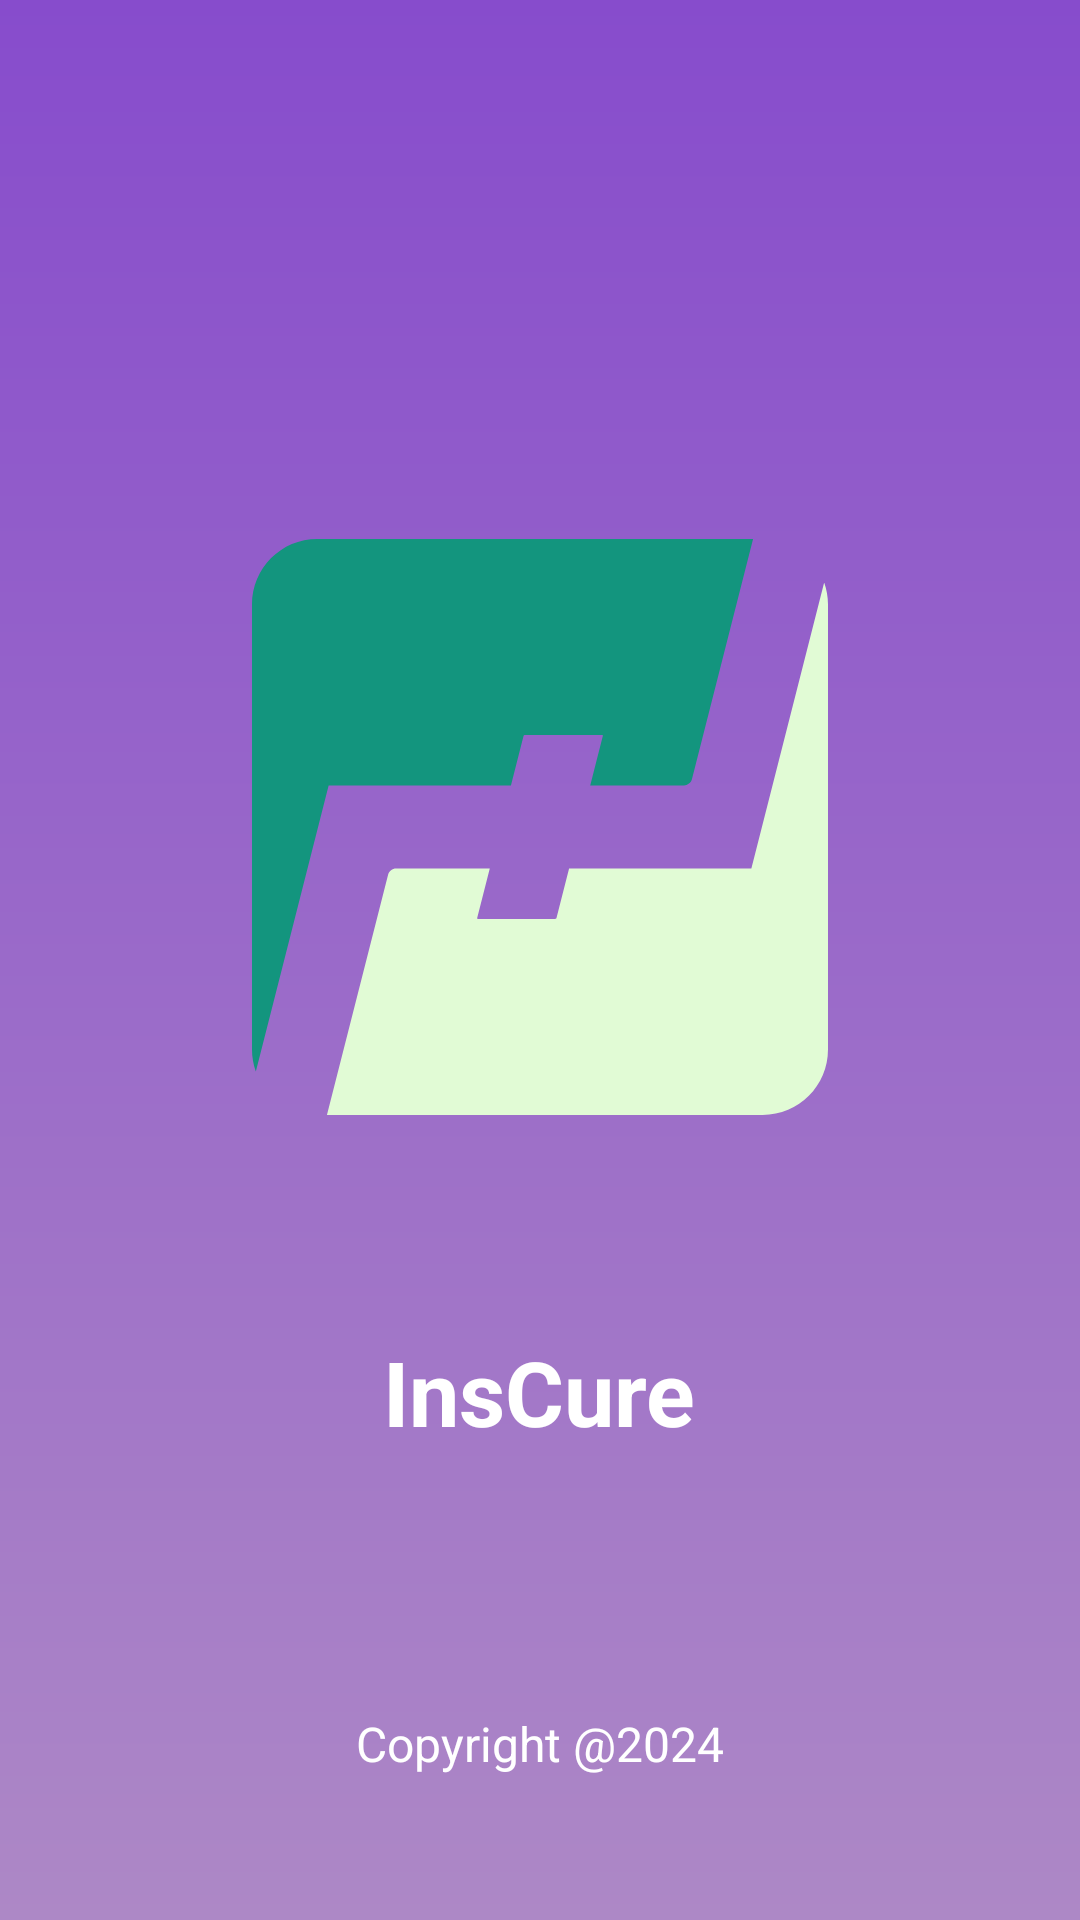

Here is an Android app screen rendered from its layout file. Give the layout XML and the strings, colors and styles it references.
<!-- AndroidManifest.xml: activity theme Theme.InsCure -->
<!-- res/layout/activity_splashscreen.xml -->
<?xml version="1.0" encoding="utf-8"?>
<RelativeLayout xmlns:android="http://schemas.android.com/apk/res/android"
    xmlns:tools="http://schemas.android.com/tools"
    android:layout_width="match_parent"
    android:layout_height="match_parent"
    android:background="@drawable/custom_bg_gradient">

    <LinearLayout
        android:layout_width="match_parent"
        android:layout_height="wrap_content"
        android:orientation="vertical"
        android:gravity="center"
        android:layout_centerInParent="true"
        tools:ignore="UseCompoundDrawables">

        <ImageView
            android:id="@+id/animationView"
            android:layout_width="240dp"
            android:layout_height="240dp"
            android:padding="24dp"
            android:contentDescription="@string/app_name"
            android:layout_marginBottom="48dp"
            android:src="@drawable/inscure"/>

        <TextView
            android:id="@+id/tv_title"
            android:layout_width="wrap_content"
            android:layout_height="wrap_content"
            android:text="@string/app_name"
            android:textColor="@color/white"
            android:textSize="30sp"
            android:textStyle="bold" />
    </LinearLayout>

    <TextView
        android:id="@+id/tv_copyright"
        android:layout_width="wrap_content"
        android:layout_height="wrap_content"
        android:layout_alignParentBottom="true"
        android:layout_centerHorizontal="true"
        android:layout_marginBottom="48dp"
        android:text="@string/copyright"
        android:textColor="@color/white"
        android:textSize="16sp" />

</RelativeLayout>
<!-- resources referenced by this layout -->
<resources>
  <color name="white">#FFFFFFFF</color>
  <!-- drawable custom_bg_gradient (drawable) -->
  <?xml version="1.0" encoding="utf-8"?>
  <shape xmlns:android="http://schemas.android.com/apk/res/android"
      android:shape="rectangle">
      <gradient
          android:startColor="@color/primary_dark"
          android:endColor="@color/secondary_dark"
          android:angle="90" />
  </shape>
  <!-- drawable inscure (drawable) -->
  <vector xmlns:android="http://schemas.android.com/apk/res/android"
      android:width="200dp"
      android:height="200dp"
      android:viewportWidth="79.375"
      android:viewportHeight="79.375">
    <path
        android:pathData="m9.008,-0c-4.991,0 -9.008,4.018 -9.008,9.008l0,61.358c0,1.064 0.192,2.08 0.528,3.026l10.033,-39.428l25.12,0l1.736,-6.823c0.018,-0.07 0.09,-0.127 0.162,-0.127l10.667,0c0.072,0 0.117,0.057 0.099,0.127l-1.736,6.823L59.533,33.965c0.484,0 0.969,-0.377 1.089,-0.846l8.427,-33.118z"
        android:strokeLineJoin="round"
        android:strokeWidth="2"
        android:fillColor="#13957e"
        android:strokeColor="#00000000"
        android:strokeLineCap="round"/>
    <path
        android:pathData="m78.847,5.982 l-10.033,39.428L43.696,45.41l-1.736,6.823c-0.018,0.07 -0.091,0.127 -0.163,0.127L31.13,52.361c-0.072,0 -0.117,-0.057 -0.099,-0.127l1.736,-6.823L19.843,45.41c-0.484,0 -0.971,0.377 -1.09,0.846l-8.427,33.118l60.04,0c4.991,0 9.008,-4.018 9.008,-9.008l0,-61.358c0,-1.064 -0.192,-2.08 -0.528,-3.026z"
        android:strokeLineJoin="round"
        android:strokeWidth="2"
        android:fillColor="#e1fbd5"
        android:strokeColor="#00000000"
        android:strokeLineCap="round"/>
  </vector>
  <string name="app_name">InsCure</string>
  <string name="copyright">Copyright @2024</string>
  <style name="Theme.InsCure" parent="Base.Theme.InsCure" />
  <color name="primary_dark">#AD88C6</color>
  <color name="secondary_dark">#874CCC</color>
  <style name="Base.Theme.InsCure" parent="Theme.Material3.DayNight.NoActionBar">
          <item name="fontFamily">@font/rubik</item>
          
          
      </style>
</resources>
